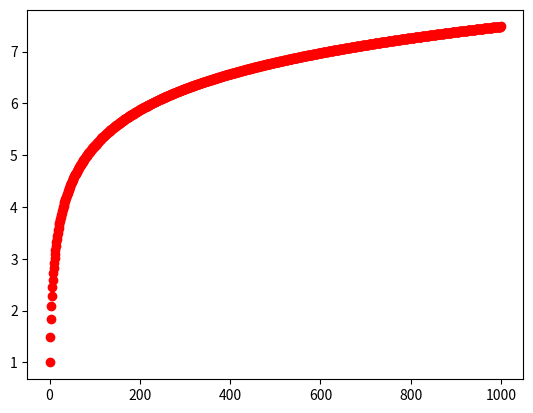

Write Python code to recreate this figure.
import numpy
import math
#from sympy import *
import matplotlib.pyplot as plt

# Define the sequence a_n
def terms(k):
    # Select one of the return statements to define the terms of the series.
    # Comment all but one of the following lines.
    # Or code your own.
    
    #return (-1)**(k+1)/k
    #return (1/2)**(k-1)
    #return (math.sin(k)/(k+1))
    #return 1/k**(1/2)
    #return 1/(k*(k+1))
    #return (-2)**(k-1)
    return 1/k
    #return (-1)**(k+1)*(1/k)
    #return 1/(k**k)
    #return 1/math.factorial(k)
    #return (math.sin(k)/k)**2
    #return (2*k**3 + k**2)/(5*k**3 - 1)
    #return math.log(k)/k**3
    #return (-1)**k+1/k
    #return k/4**(k-1)
    #return random.randrange(-1, 2, 2) * 1/k

def partial_Sum(n):
    psum = 0
    psums = list()
    
    # Run through the first n terms in the series.
    # Load the first n partial sums into the psum list.
    
    for i in range(1, n+1):
        psum += terms(i)
        psums.append(psum)
        #print(str(i)+"\t|\t"+str(psum))
    plt.plot(range(1,n+1), psums, 'ro')
    return psum

partial_Sum(1000)